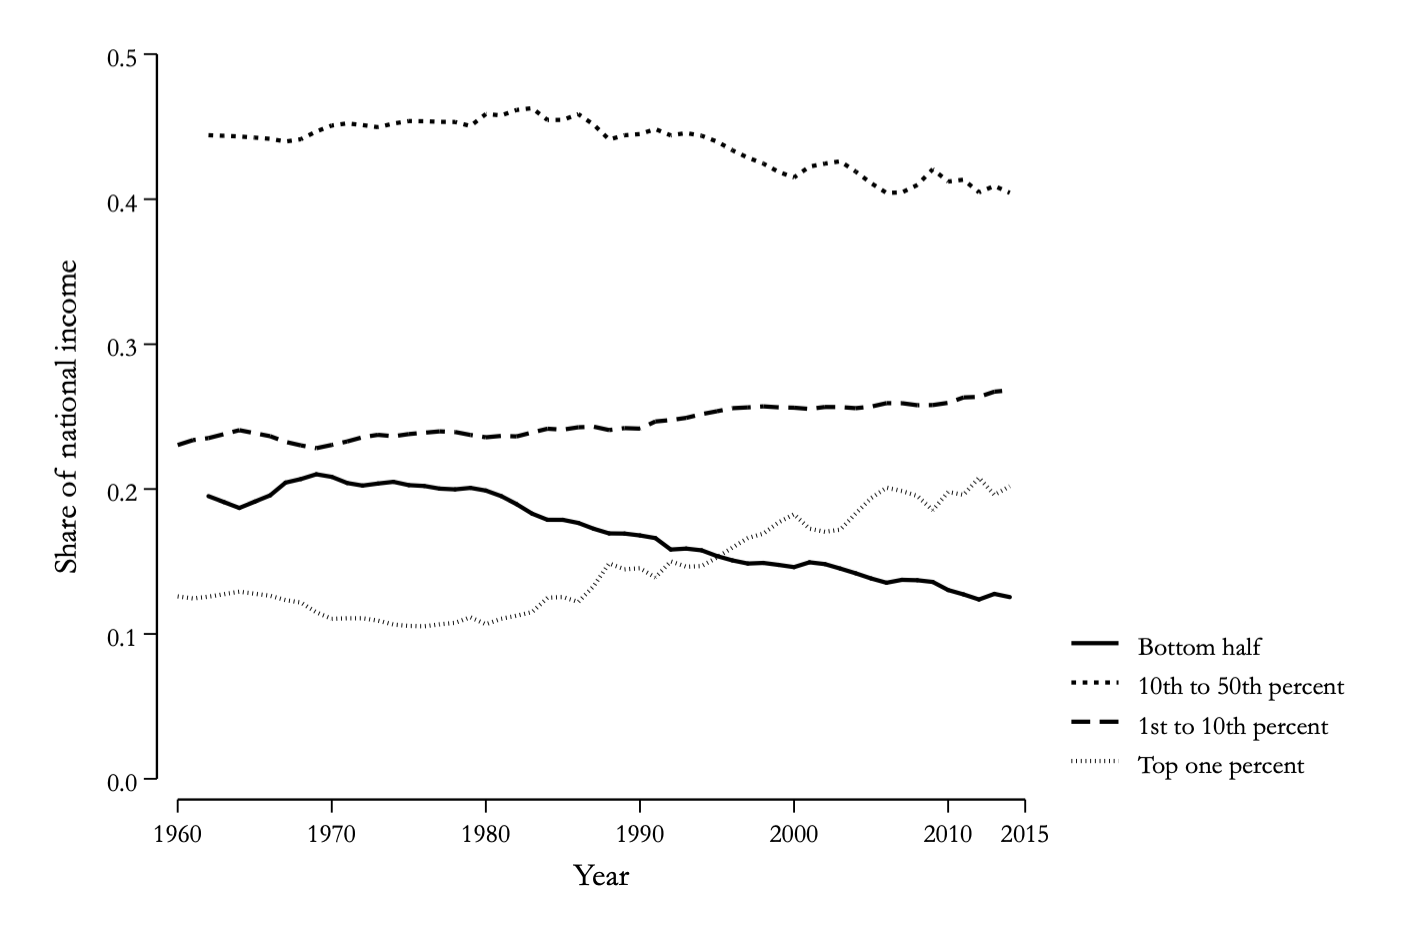

The data file committed next to this chart (first rows):
pre_50, pre_40, pre_101, year, pre_1
, , 0.2304, 1960, 0.1259
, , 0.2338, 1961, 0.1245
0.195, 0.444, 0.2352, 1962, 0.1257
0.191, 0.4436, 0.2379, 1963, 0.1275
0.187, 0.4432, 0.2406, 1964, 0.1292
0.1913, 0.4424, 0.2386, 1965, 0.1278
0.1956, 0.4415, 0.2365, 1966, 0.1264
0.2044, 0.4396, 0.2326, 1967, 0.1234
0.2069, 0.4413, 0.2301, 1968, 0.1217
0.2102, 0.4466, 0.2282, 1969, 0.115
0.2084, 0.4507, 0.2305, 1970, 0.1104
0.2042, 0.4522, 0.2328, 1971, 0.1108
0.2024, 0.451, 0.2357, 1972, 0.1108
0.2038, 0.4496, 0.2374, 1973, 0.1092
0.205, 0.452, 0.2364, 1974, 0.1065
0.2027, 0.4538, 0.238, 1975, 0.1056
0.2021, 0.4537, 0.2389, 1976, 0.1053
0.2003, 0.4532, 0.2398, 1977, 0.1067
0.1998, 0.4532, 0.2394, 1978, 0.1077
0.2008, 0.4503, 0.2373, 1979, 0.1115
0.1989, 0.4586, 0.2357, 1980, 0.1067
0.1951, 0.4577, 0.2367, 1981, 0.1105
0.1896, 0.4615, 0.2363, 1982, 0.1126
0.1831, 0.4627, 0.2391, 1983, 0.1151
0.1788, 0.4545, 0.2417, 1984, 0.125
0.1788, 0.4546, 0.241, 1985, 0.1255
0.1767, 0.4586, 0.2426, 1986, 0.1221
0.1726, 0.4513, 0.2431, 1987, 0.1331
0.1694, 0.4411, 0.2407, 1988, 0.1488
0.1693, 0.444, 0.2421, 1989, 0.1446
0.168, 0.4448, 0.2417, 1990, 0.1454
0.1662, 0.4482, 0.2466, 1991, 0.1389
0.1583, 0.4439, 0.2476, 1992, 0.1501
0.1589, 0.4455, 0.2491, 1993, 0.1464
0.1578, 0.4437, 0.2517, 1994, 0.1469
0.1538, 0.4396, 0.2537, 1995, 0.1528
0.1508, 0.4337, 0.2558, 1996, 0.1596
0.1486, 0.4287, 0.2564, 1997, 0.1663
0.1491, 0.4246, 0.2571, 1998, 0.1692
0.1477, 0.4188, 0.2564, 1999, 0.1771
0.1462, 0.415, 0.2562, 2000, 0.1827
0.1495, 0.4225, 0.2553, 2001, 0.1727
0.1482, 0.4246, 0.2567, 2002, 0.1706
0.1451, 0.4262, 0.2566, 2003, 0.172
0.1419, 0.4191, 0.2558, 2004, 0.1832
0.1383, 0.411, 0.2569, 2005, 0.1937
0.1354, 0.4044, 0.2593, 2006, 0.201
0.1374, 0.4047, 0.2593, 2007, 0.1986
0.1371, 0.4098, 0.2579, 2008, 0.1952
0.1359, 0.4207, 0.258, 2009, 0.1854
0.1303, 0.4122, 0.2595, 2010, 0.198
0.1273, 0.4135, 0.2632, 2011, 0.196
0.1238, 0.4048, 0.2636, 2012, 0.2078
0.1277, 0.4091, 0.2672, 2013, 0.196
0.1255, 0.4044, 0.2682, 2014, 0.202
